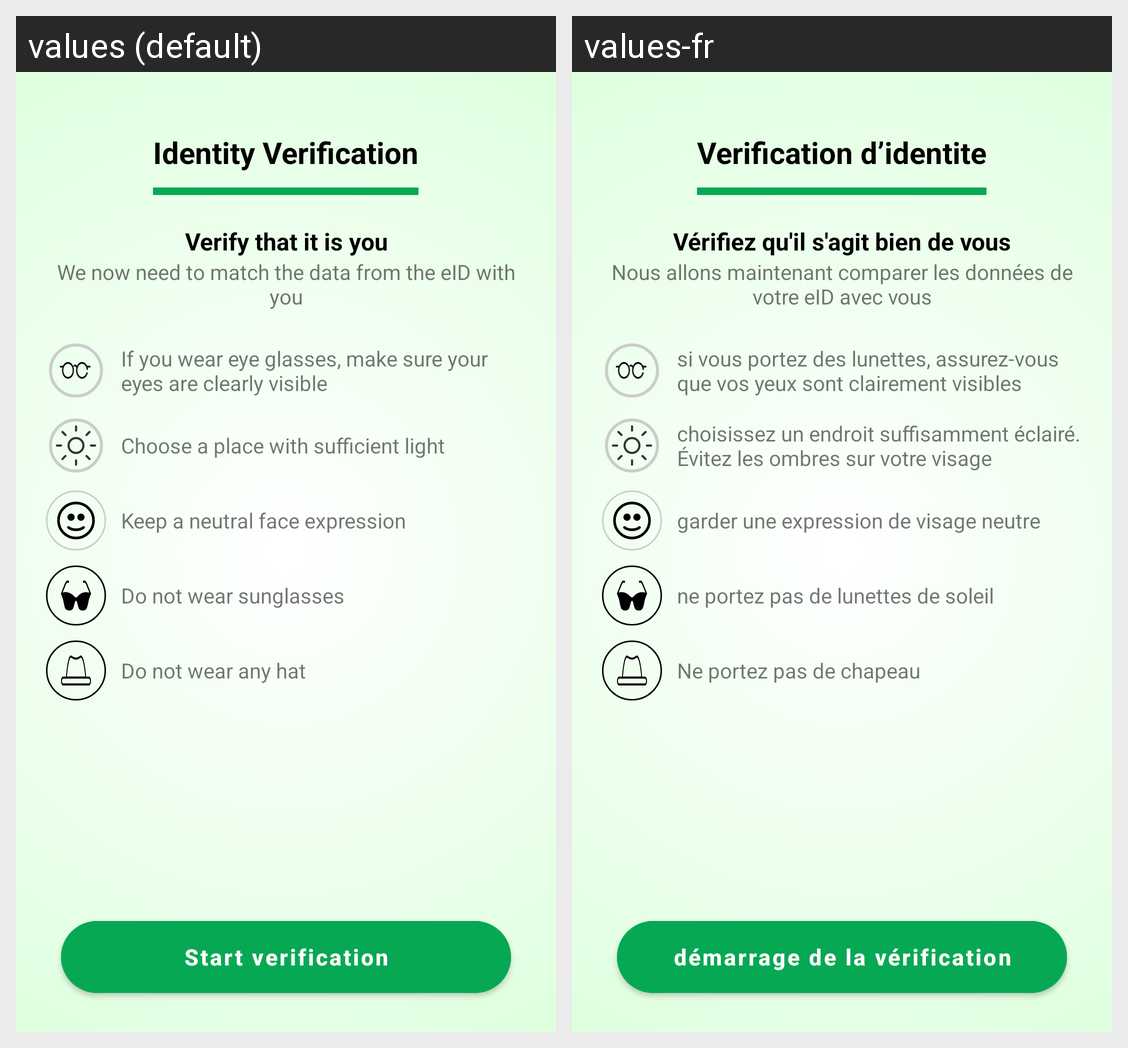

For this localized Android screen grid, give each drawn string resource with its value in every locale shown.
Android screen res/layout/crypto_face_matching_fragment.xml rendered under 2 locales, left to right: values (default), values-fr. Device: Nexus 5 (rendered at 1080×1920; each locale shown at half size, 540×960, under a caption strip naming it); theme Theme.Moritania_Test.NoActionBar.
Strings drawn on this screen, with the default value and each locale's value (text and hints the layout hard-codes, and strings that could not be matched under every locale, appear in the picture but are not listed):

label_verify
  values: Verify that it is you
  values-fr: Vérifiez qu'il s'agit bien de vous

match_data_from_eid
  values: We now need to match the data from the eID with you
  values-fr: Nous allons maintenant comparer les données de votre eID avec vous

start_verification
  values: Start verification
  values-fr: démarrage de la vérification

label_identity_verification
  values: Identity Verification
  values-fr: Verification d’identite

face_capture_instruction_glasses
  values: If you wear eye glasses, make sure your eyes are clearly visible
  values-fr: si vous portez des lunettes, assurez-vous que vos yeux sont clairement visibles

face_capture_instruction_lighting
  values: Choose a place with sufficient light
  values-fr: choisissez un endroit suffisamment éclairé. Évitez les ombres sur votre visage

face_capture_instruction_expression
  values: Keep a neutral face expression
  values-fr: garder une expression de visage neutre

face_capture_instruction_sunglasses
  values: Do not wear sunglasses
  values-fr: ne portez pas de lunettes de soleil

face_capture_instruction_hat
  values: Do not wear any hat
  values-fr: Ne portez pas de chapeau
